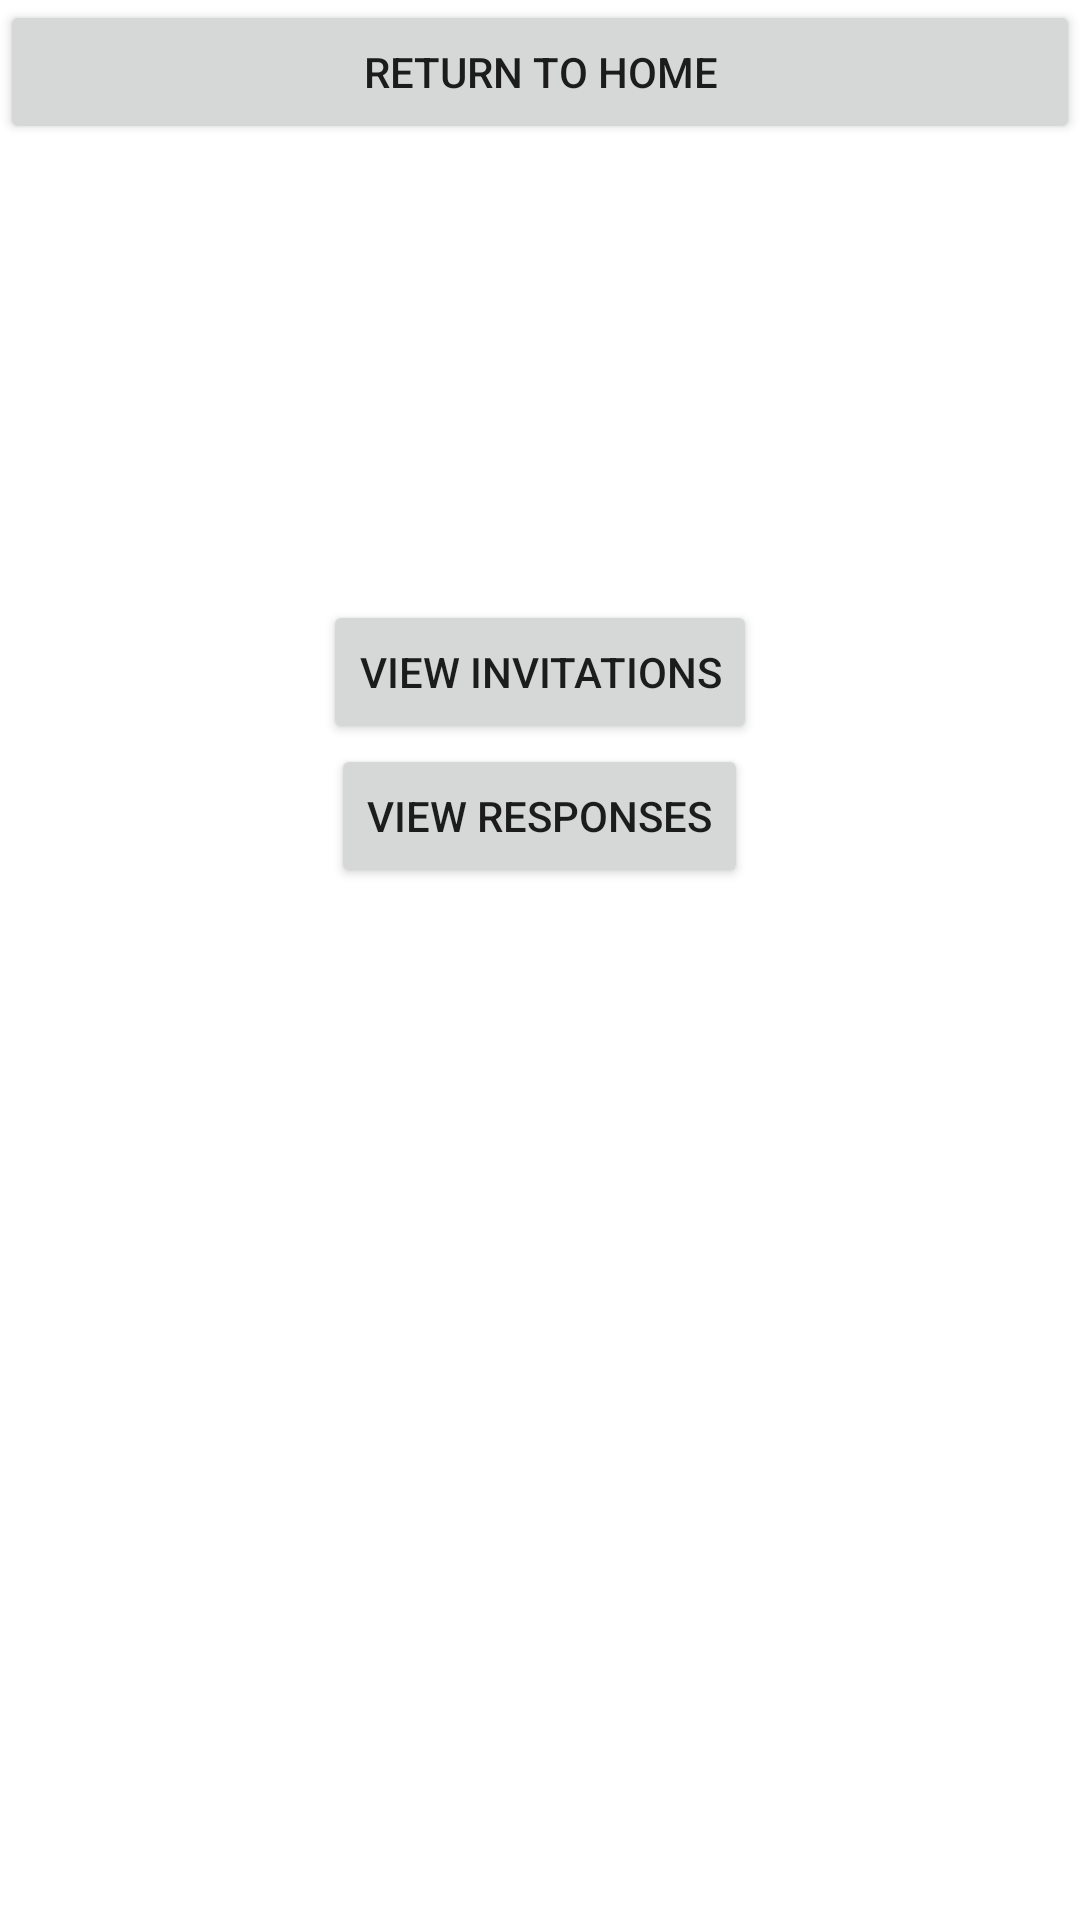

This screen was rendered from an Android layout file. Write that file and the resources it references.
<!-- AndroidManifest.xml: application theme Theme.310FinalProj -->
<!-- res/layout/activity_manage_invitations.xml -->
<?xml version="1.0" encoding="utf-8"?>
<RelativeLayout xmlns:android="http://schemas.android.com/apk/res/android"
    xmlns:tools="http://schemas.android.com/tools"
    android:layout_width="match_parent"
    android:layout_height="match_parent"
    tools:context=".ManageInvitationsPage">

    <Button
        android:layout_width="match_parent"
        android:layout_height="wrap_content"
        android:text="Return to Home"
        android:onClick="returnFromInvs"
        android:id="@+id/returnHomeFromInvs" />

    <TextView
        android:layout_width="wrap_content"
        android:layout_height="wrap_content"
        android:layout_alignParentStart="true"
        android:layout_alignParentEnd="true"
        android:layout_marginTop="60dp"
        android:background="@color/white"
        android:focusable="true"
        android:text="Your Invitations"
        android:textColor="@color/white"
        android:textColorHint="@color/light_orange"
        android:textSize="30dp" />

    <Button
        android:layout_width="wrap_content"
        android:layout_height="wrap_content"
        android:layout_centerHorizontal="true"
        android:text="View Invitations"
        android:id="@+id/viewInvsButton"
        android:onClick="viewInvs"
        android:layout_marginTop = "200dp" />

    <Button
        android:layout_width="wrap_content"
        android:layout_height="wrap_content"
        android:layout_centerHorizontal="true"
        android:text="View Responses"
        android:id="@+id/viewResButton"
        android:onClick="viewResponses"
        android:layout_below="@+id/viewInvsButton" />

</RelativeLayout>
<!-- resources referenced by this layout -->
<resources>
  <color name="light_orange"> #F29168</color>
  <color name="white">#FFFFFFFF</color>
  <style name="Theme.310FinalProj" parent="Theme.MaterialComponents.DayNight.DarkActionBar">
          
          <item name="colorPrimary">@color/purple_500</item>
          <item name="colorPrimaryVariant">@color/purple_700</item>
          <item name="colorOnPrimary">@color/white</item>
          
          <item name="colorSecondary">@color/teal_200</item>
          <item name="colorSecondaryVariant">@color/teal_700</item>
          <item name="colorOnSecondary">@color/black</item>
          
          <item name="android:statusBarColor" tools:targetApi="l">?attr/colorPrimaryVariant</item>
          
      </style>
  <color name="purple_500">#FF6200EE</color>
  <color name="purple_700">#FF3700B3</color>
  <color name="teal_200">#FF03DAC5</color>
  <color name="teal_700">#FF018786</color>
  <color name="black">#FF000000</color>
</resources>
